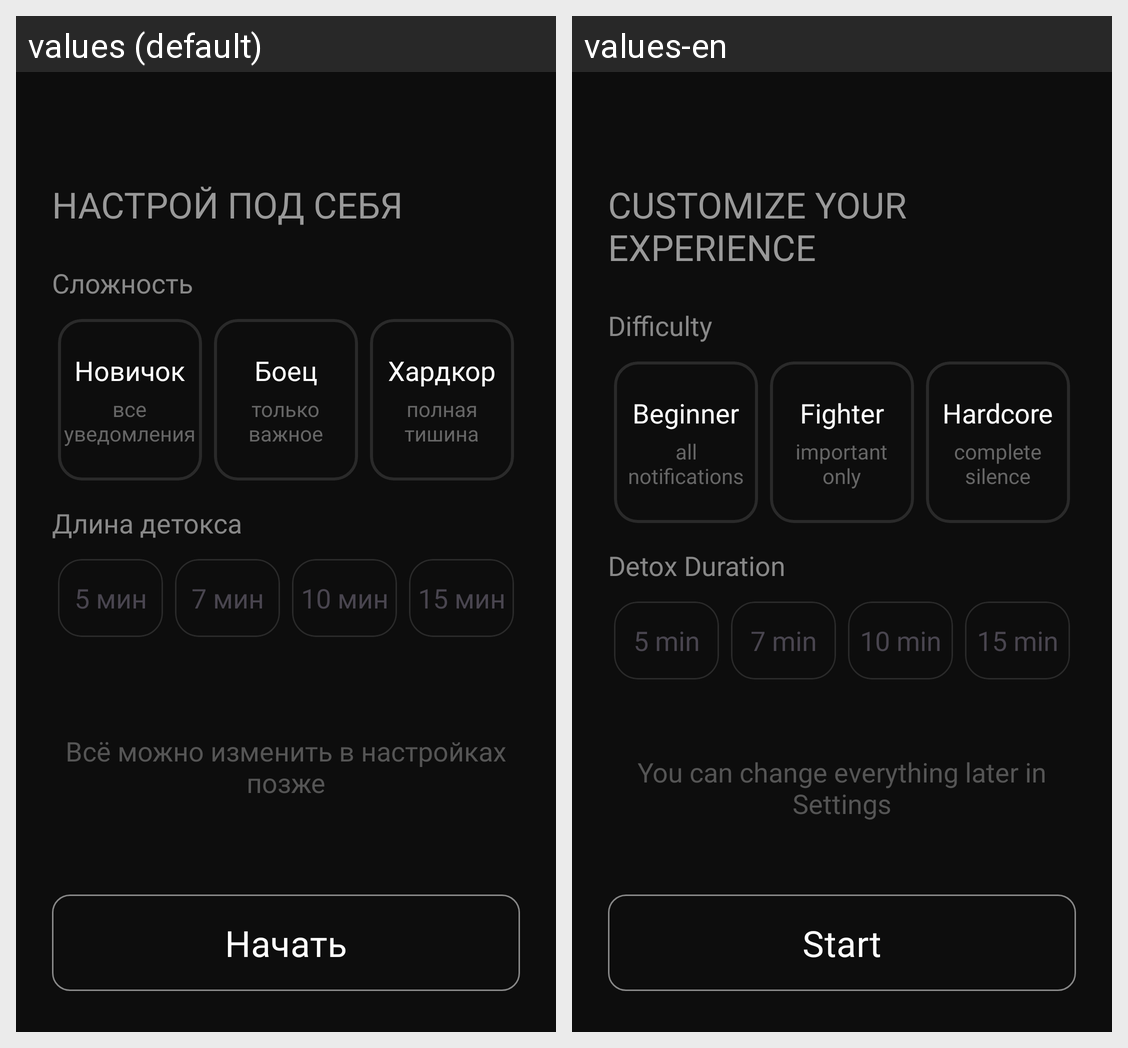

Strings drawn on this Android screen and how each of the app's shown locales translates them:
Android screen res/layout/onboarding_fragment_third.xml rendered under 2 locales, left to right: values (default), values-en. Device: Nexus 5 (rendered at 1080×1920; each locale shown at half size, 540×960, under a caption strip naming it); theme Theme.BoredomFocus.
Strings drawn on this screen, with the default value and each locale's value (text and hints the layout hard-codes, and strings that could not be matched under every locale, appear in the picture but are not listed):

onboarding_three_title
  values: Настрой под себя
  values-en: Customize Your Experience

onboarding_three_difficulty
  values: Сложность
  values-en: Difficulty

onboarding_three_difficulty_beginner
  values: Новичок
  values-en: Beginner

onboarding_three_difficulty_beginner_desc
  values: все
      уведомления
  values-en: all
      notifications

onboarding_three_difficulty_fighter
  values: Боец
  values-en: Fighter

onboarding_three_difficulty_fighter_desc
  values: только
      важное
  values-en: important
      only

onboarding_three_difficulty_hardcore
  values: Хардкор
  values-en: Hardcore

onboarding_three_difficulty_hardcore_desc
  values: полная
      тишина
  values-en: complete
      silence

onboarding_three_detox_duration
  values: Длина детокса
  values-en: Detox Duration

onboarding_three_duration_5
  values: 5 мин
  values-en: 5 min

onboarding_three_duration_7
  values: 7 мин
  values-en: 7 min

onboarding_three_duration_10
  values: 10 мин
  values-en: 10 min

onboarding_three_duration_15
  values: 15 мин
  values-en: 15 min

onboarding_three_description
  values: Всё можно изменить в настройках позже
  values-en: You can change everything later in Settings

onboarding_three_start
  values: Начать
  values-en: Start
